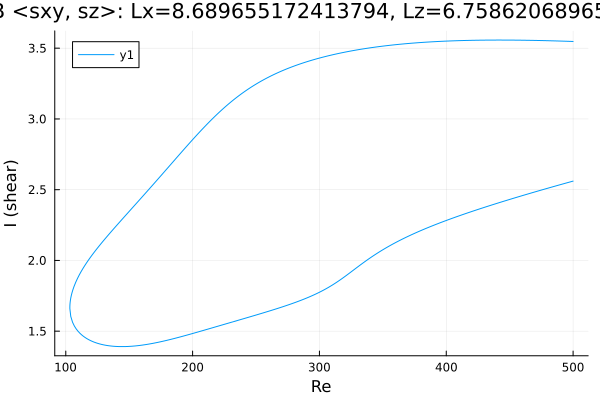

The table this chart was drawn from, first rows:
Re, shear
500.0, 3.547
498.8, 3.548
497.3, 3.548
495.9, 3.549
494.5, 3.549
493.1, 3.55
491.7, 3.55
490.3, 3.55
488.9, 3.551
487.4, 3.551
486, 3.551
484.6, 3.552
483.2, 3.552
481.8, 3.552
480.4, 3.553
479, 3.553
477.5, 3.553
476.1, 3.554
474.7, 3.554
473.3, 3.554
471.9, 3.555
470.5, 3.555
469.1, 3.555
467.6, 3.555
466.2, 3.556
464.8, 3.556
463.4, 3.556
462, 3.556
460.6, 3.556
459.2, 3.556
457.7, 3.557
456.3, 3.557
454.9, 3.557
453.5, 3.557
452.1, 3.557
450.7, 3.557
449.3, 3.557
447.8, 3.557
446.4, 3.557
445, 3.557
443.6, 3.557
442.2, 3.557
440.8, 3.557
439.4, 3.557
438.4, 3.557
437, 3.557
435.6, 3.557
434.2, 3.557
432.8, 3.557
431.3, 3.557
429.9, 3.557
428.5, 3.557
427.1, 3.557
425.7, 3.556
424.3, 3.556
422.9, 3.556
421.4, 3.556
420.4, 3.556
419, 3.555
417.5, 3.555
... 564 more rows
